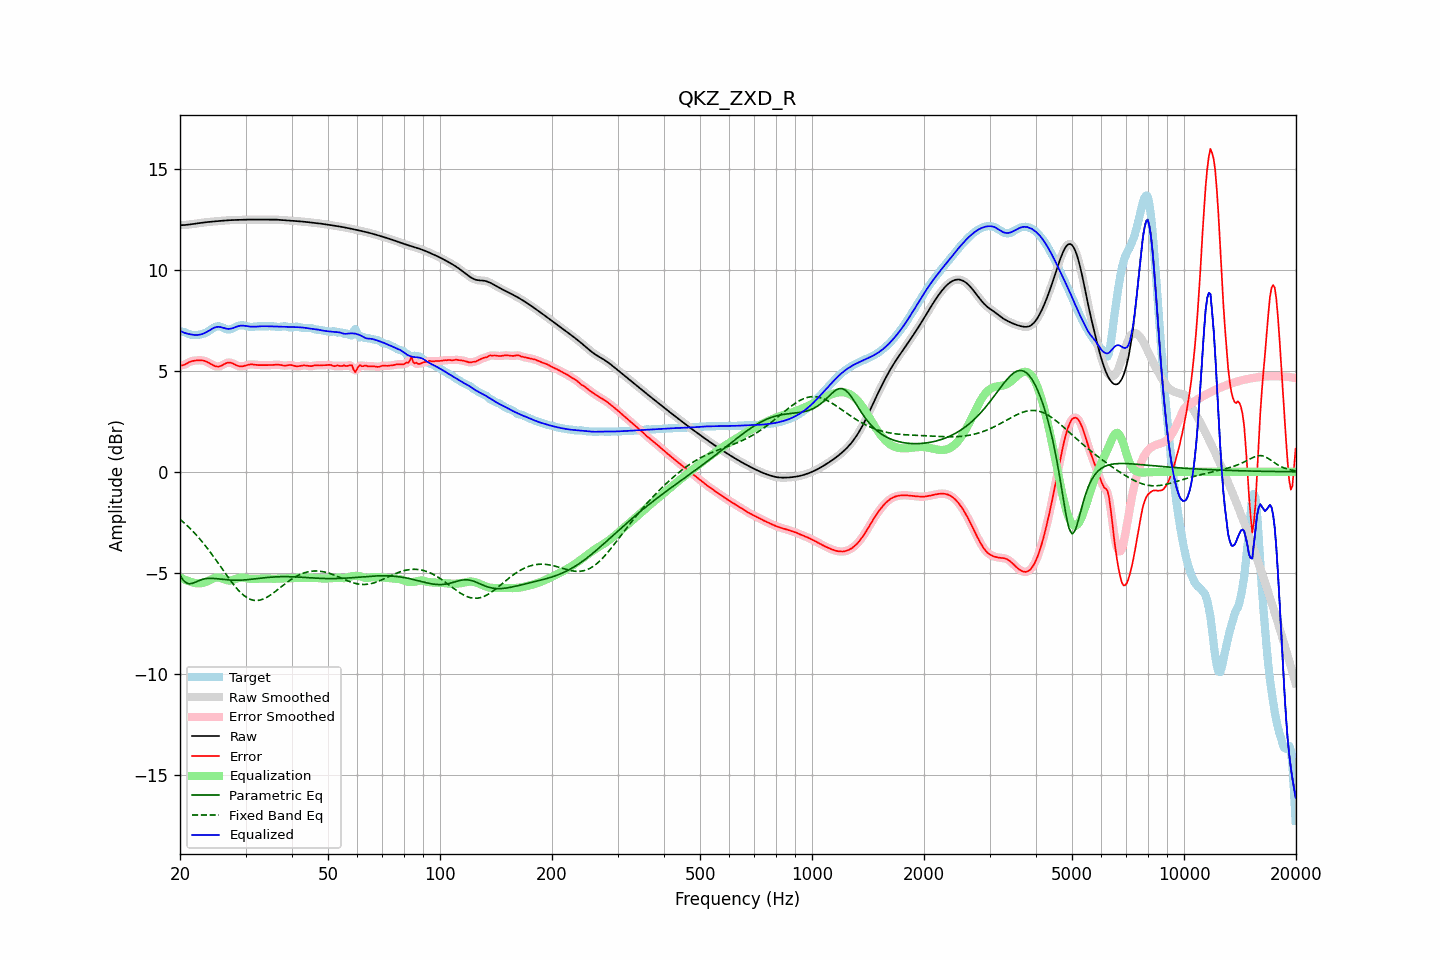

Data behind this chart, as committed beside it:
frequency, raw, error, smoothed, error_smoothed, equalization, parametric_eq, fixed_band_eq, equalized_raw, equalized_smoothed, target
20.00, 12.21, 5.27, 12.21, 5.26, -5.23, -5.12, -2.35, 6.98, 6.99, 6.95
20.20, 12.22, 5.27, 12.22, 5.27, -5.27, -5.25, -2.42, 6.95, 6.94, 6.95
20.40, 12.22, 5.29, 12.22, 5.29, -5.31, -5.37, -2.49, 6.91, 6.91, 6.93
20.61, 12.22, 5.31, 12.23, 5.32, -5.35, -5.44, -2.56, 6.88, 6.88, 6.91
20.81, 12.23, 5.36, 12.23, 5.36, -5.38, -5.51, -2.63, 6.85, 6.85, 6.87
21.02, 12.24, 5.40, 12.24, 5.40, -5.41, -5.53, -2.71, 6.83, 6.83, 6.84
21.23, 12.25, 5.44, 12.25, 5.44, -5.43, -5.55, -2.78, 6.82, 6.82, 6.81
21.44, 12.26, 5.47, 12.26, 5.47, -5.46, -5.53, -2.86, 6.80, 6.80, 6.79
21.66, 12.27, 5.49, 12.27, 5.49, -5.48, -5.52, -2.95, 6.79, 6.79, 6.78
21.87, 12.28, 5.51, 12.28, 5.51, -5.51, -5.48, -3.03, 6.78, 6.78, 6.78
22.09, 12.29, 5.52, 12.29, 5.52, -5.52, -5.45, -3.12, 6.77, 6.77, 6.78
22.31, 12.31, 5.52, 12.31, 5.52, -5.53, -5.42, -3.21, 6.78, 6.78, 6.79
22.54, 12.32, 5.52, 12.32, 5.52, -5.53, -5.38, -3.30, 6.79, 6.79, 6.80
22.76, 12.33, 5.52, 12.33, 5.52, -5.52, -5.35, -3.39, 6.81, 6.81, 6.81
22.99, 12.34, 5.52, 12.34, 5.51, -5.51, -5.33, -3.49, 6.83, 6.83, 6.83
23.22, 12.35, 5.50, 12.35, 5.50, -5.49, -5.31, -3.58, 6.86, 6.86, 6.85
23.45, 12.36, 5.47, 12.36, 5.47, -5.46, -5.29, -3.68, 6.90, 6.90, 6.89
23.69, 12.37, 5.44, 12.37, 5.44, -5.43, -5.28, -3.79, 6.94, 6.94, 6.93
23.92, 12.38, 5.40, 12.38, 5.40, -5.39, -5.28, -3.89, 6.99, 6.99, 6.98
24.16, 12.39, 5.35, 12.39, 5.35, -5.35, -5.28, -4.00, 7.04, 7.04, 7.03
24.40, 12.39, 5.31, 12.39, 5.30, -5.31, -5.28, -4.11, 7.09, 7.09, 7.09
24.65, 12.40, 5.26, 12.40, 5.26, -5.27, -5.28, -4.22, 7.13, 7.13, 7.14
24.89, 12.41, 5.23, 12.41, 5.23, -5.25, -5.29, -4.33, 7.16, 7.16, 7.18
25.14, 12.41, 5.22, 12.41, 5.22, -5.24, -5.30, -4.44, 7.18, 7.18, 7.20
25.39, 12.42, 5.21, 12.42, 5.22, -5.24, -5.30, -4.55, 7.18, 7.18, 7.21
25.65, 12.43, 5.24, 12.43, 5.24, -5.26, -5.31, -4.67, 7.17, 7.17, 7.19
25.91, 12.44, 5.27, 12.44, 5.27, -5.28, -5.32, -4.78, 7.15, 7.15, 7.17
26.16, 12.44, 5.31, 12.44, 5.31, -5.31, -5.33, -4.89, 7.13, 7.13, 7.13
26.43, 12.45, 5.35, 12.45, 5.35, -5.34, -5.34, -5.01, 7.11, 7.11, 7.09
26.69, 12.45, 5.39, 12.45, 5.39, -5.37, -5.35, -5.12, 7.09, 7.09, 7.07
26.96, 12.46, 5.41, 12.46, 5.41, -5.38, -5.36, -5.23, 7.08, 7.08, 7.05
27.23, 12.46, 5.41, 12.46, 5.41, -5.38, -5.36, -5.34, 7.08, 7.08, 7.05
27.50, 12.47, 5.39, 12.47, 5.39, -5.37, -5.37, -5.45, 7.10, 7.10, 7.08
27.77, 12.47, 5.36, 12.47, 5.36, -5.35, -5.37, -5.55, 7.12, 7.12, 7.11
28.05, 12.47, 5.32, 12.47, 5.32, -5.32, -5.37, -5.65, 7.15, 7.15, 7.15
28.33, 12.48, 5.28, 12.48, 5.28, -5.29, -5.37, -5.75, 7.18, 7.18, 7.20
28.62, 12.48, 5.25, 12.48, 5.25, -5.27, -5.37, -5.84, 7.21, 7.21, 7.23
28.90, 12.48, 5.23, 12.48, 5.23, -5.25, -5.37, -5.92, 7.23, 7.23, 7.25
29.19, 12.48, 5.22, 12.48, 5.22, -5.24, -5.37, -6.00, 7.24, 7.24, 7.26
29.48, 12.48, 5.23, 12.48, 5.23, -5.24, -5.36, -6.08, 7.24, 7.24, 7.26
29.78, 12.49, 5.25, 12.49, 5.25, -5.25, -5.36, -6.14, 7.24, 7.24, 7.24
30.08, 12.49, 5.27, 12.49, 5.27, -5.27, -5.35, -6.20, 7.22, 7.22, 7.22
30.38, 12.49, 5.29, 12.49, 5.29, -5.28, -5.34, -6.25, 7.21, 7.21, 7.20
30.68, 12.49, 5.31, 12.49, 5.31, -5.29, -5.34, -6.29, 7.20, 7.20, 7.18
30.99, 12.49, 5.32, 12.49, 5.32, -5.30, -5.33, -6.33, 7.19, 7.19, 7.17
31.30, 12.49, 5.32, 12.49, 5.32, -5.31, -5.32, -6.35, 7.19, 7.19, 7.17
31.61, 12.49, 5.31, 12.49, 5.31, -5.31, -5.31, -6.37, 7.19, 7.19, 7.18
31.93, 12.49, 5.30, 12.49, 5.30, -5.31, -5.30, -6.37, 7.19, 7.19, 7.19
32.24, 12.49, 5.29, 12.49, 5.29, -5.30, -5.29, -6.37, 7.19, 7.19, 7.20
32.57, 12.50, 5.28, 12.50, 5.28, -5.29, -5.28, -6.36, 7.20, 7.20, 7.21
32.89, 12.50, 5.28, 12.50, 5.28, -5.29, -5.27, -6.35, 7.21, 7.21, 7.21
33.22, 12.50, 5.29, 12.50, 5.29, -5.28, -5.26, -6.32, 7.21, 7.21, 7.21
33.55, 12.50, 5.29, 12.50, 5.29, -5.28, -5.25, -6.30, 7.21, 7.21, 7.21
33.89, 12.49, 5.29, 12.50, 5.29, -5.28, -5.25, -6.26, 7.21, 7.21, 7.21
34.23, 12.50, 5.29, 12.50, 5.29, -5.28, -5.24, -6.22, 7.21, 7.21, 7.21
34.57, 12.50, 5.28, 12.50, 5.28, -5.29, -5.23, -6.17, 7.21, 7.21, 7.21
34.92, 12.50, 5.28, 12.50, 5.28, -5.29, -5.22, -6.12, 7.21, 7.21, 7.21
35.27, 12.50, 5.29, 12.50, 5.29, -5.29, -5.22, -6.06, 7.20, 7.20, 7.21
35.62, 12.50, 5.29, 12.50, 5.29, -5.30, -5.21, -6.01, 7.20, 7.20, 7.20
35.97, 12.49, 5.30, 12.49, 5.30, -5.30, -5.21, -5.95, 7.20, 7.20, 7.19
... 635 more rows
